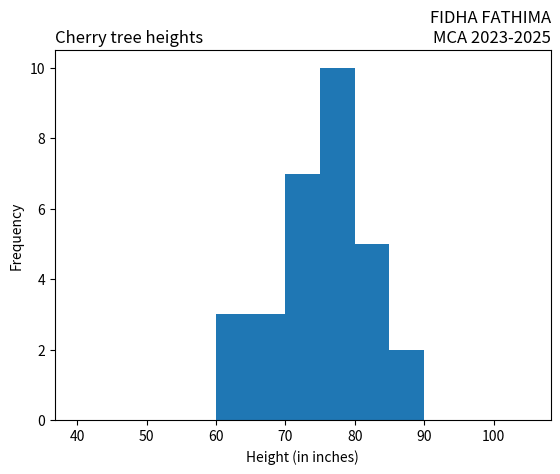

This chart was generated by the following Python code:
import matplotlib.pyplot as plt
import numpy as np
x = np.random.normal([61, 63, 64, 66, 68, 69, 71, 71.5, 72, 72.5, 73, 73.5, 74,
74.5, 76, 76.2, 76.5, 77, 77.5, 78, 78.5, 79, 79.2, 80, 81, 82, 83, 84, 85, 87])
plt.hist(x, bins=range(40,110,5), )
plt.title('Cherry tree heights',loc='left')
plt.title('FIDHA FATHIMA\nMCA 2023-2025', loc='right')
plt.xlabel('Height (in inches)')
plt.ylabel('Frequency')
plt.show()
